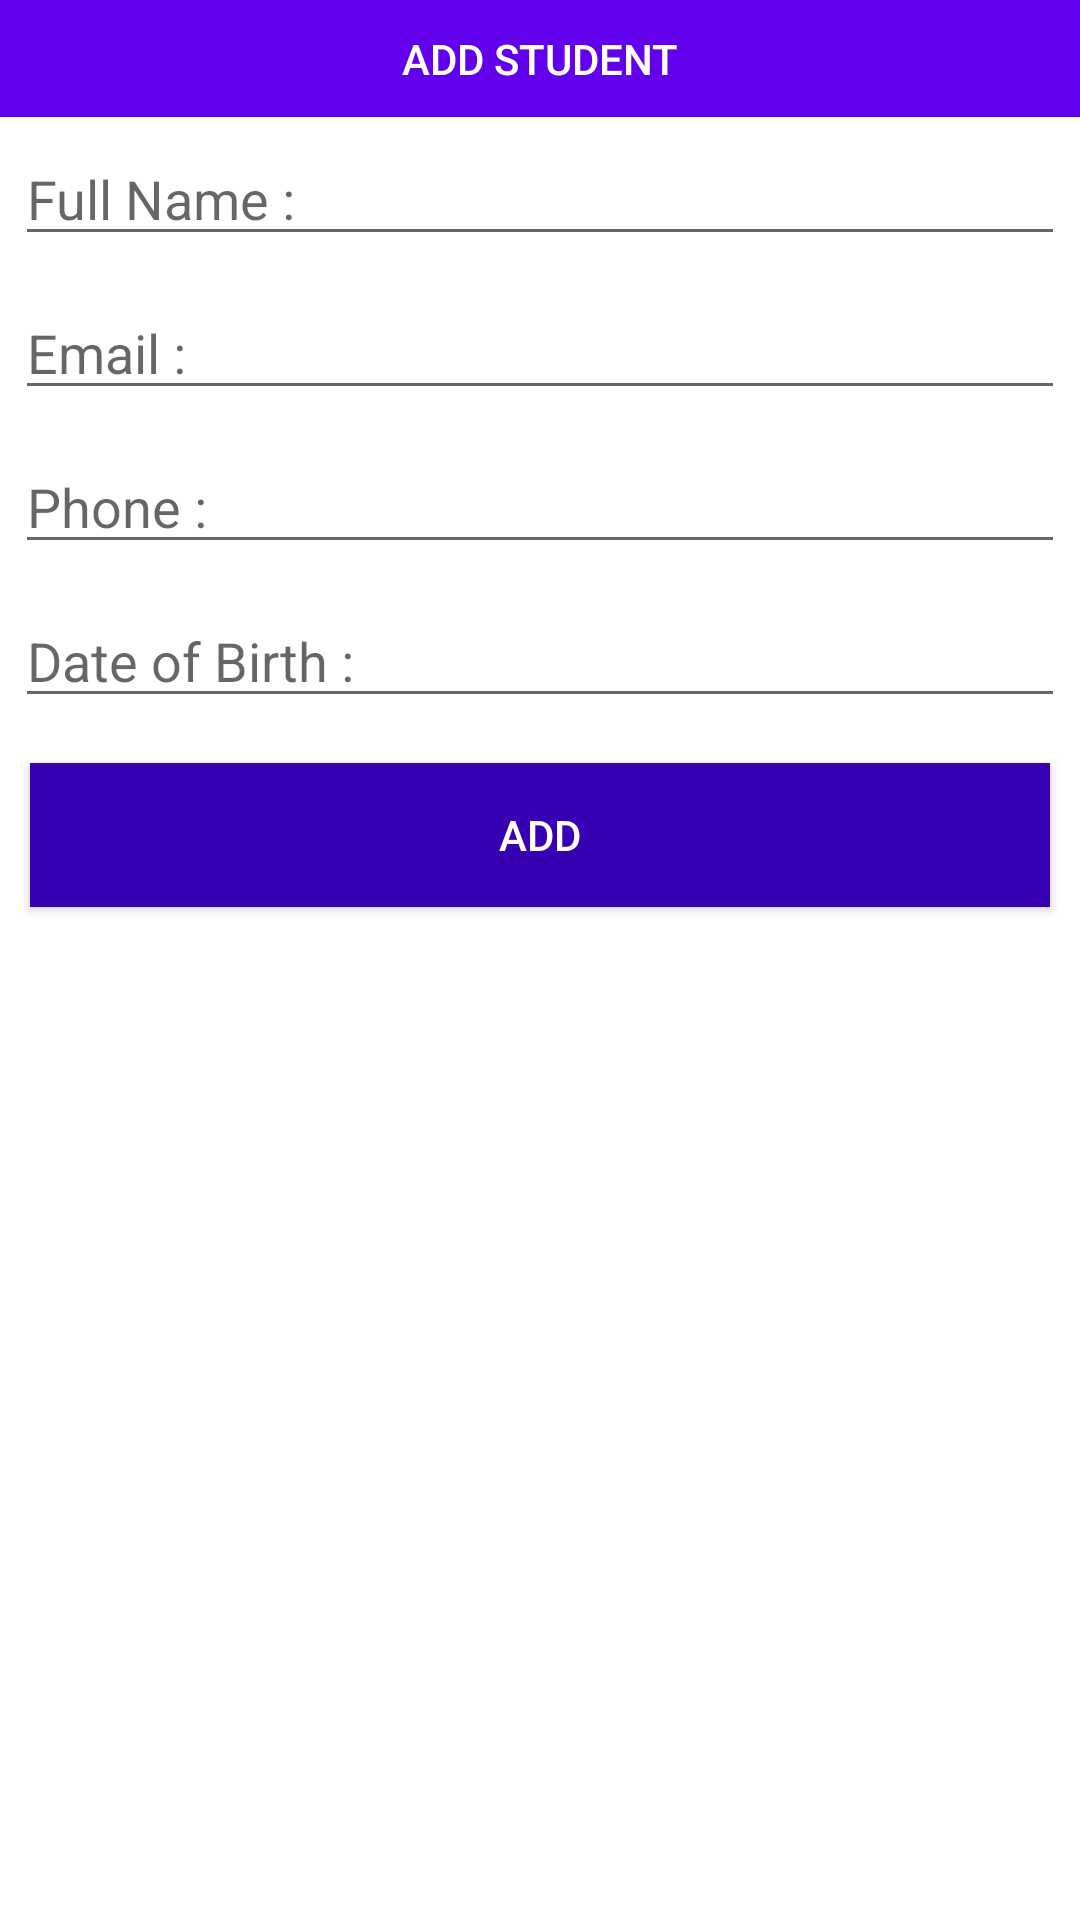

Reconstruct the res/layout file that produces this screen, plus the resources it refers to.
<!-- AndroidManifest.xml: application theme Theme.MidtermRequirementEldroid -->
<!-- res/layout/insert_dialog.xml -->
<?xml version="1.0" encoding="utf-8"?>
<LinearLayout
    xmlns:android="http://schemas.android.com/apk/res/android"
    android:layout_width="match_parent"
    android:orientation="vertical"
    android:layout_height="wrap_content">
    <TextView
        android:text="ADD STUDENT"
        android:textColor="#fff"
        style="@style/TextAppearance.Compat.Notification.Title"
        android:padding="10dp"
        android:gravity="center"
        android:background="@color/design_default_color_primary"
        android:layout_width="match_parent"
        android:layout_height="wrap_content"/>
    <EditText
        android:layout_margin="5dp"
        android:id="@+id/name"
        android:hint="Full Name : "
        android:layout_width="match_parent"
        android:layout_height="wrap_content"/>
    <EditText
        android:layout_margin="5dp"
        android:id="@+id/email"
        android:hint="Email : "
        android:layout_width="match_parent"
        android:layout_height="wrap_content"/>
    <EditText
        android:layout_margin="5dp"
        android:id="@+id/phone"
        android:hint="Phone : "
        android:layout_width="match_parent"
        android:layout_height="wrap_content"/>
    <EditText
        android:layout_margin="5dp"
        android:id="@+id/dob"
        android:hint="Date of Birth : "
        android:inputType="date"
        android:layout_width="match_parent"
        android:layout_height="wrap_content"/>

    <Button
        android:layout_margin="10dp"
        android:textColor="#fff"
        android:background="@color/design_default_color_primary_dark"
        android:text="ADD"
        android:id="@+id/insert_btn"
        android:layout_width="match_parent"
        android:layout_height="wrap_content"/>

</LinearLayout>
<!-- resources referenced by this layout -->
<resources>
  <style name="Theme.MidtermRequirementEldroid" parent="Theme.MaterialComponents.DayNight.DarkActionBar">
          
          <item name="colorPrimary">@color/purple_500</item>
          <item name="colorPrimaryVariant">@color/purple_700</item>
          <item name="colorOnPrimary">@color/white</item>
          
          <item name="colorSecondary">@color/teal_200</item>
          <item name="colorSecondaryVariant">@color/teal_700</item>
          <item name="colorOnSecondary">@color/black</item>
          
          <item name="android:statusBarColor" tools:targetApi="l">?attr/colorPrimaryVariant</item>
          
      </style>
  <!-- not gathered from this repository: default colours our renderer supplied (Android Studio template values) -->
  <color name="purple_500">#FF6200EE</color>
  <color name="purple_700">#FF3700B3</color>
  <color name="teal_200">#FF03DAC5</color>
  <color name="teal_700">#FF018786</color>
  <color name="black">#FF000000</color>
  <color name="white">#FFFFFFFF</color>
</resources>
